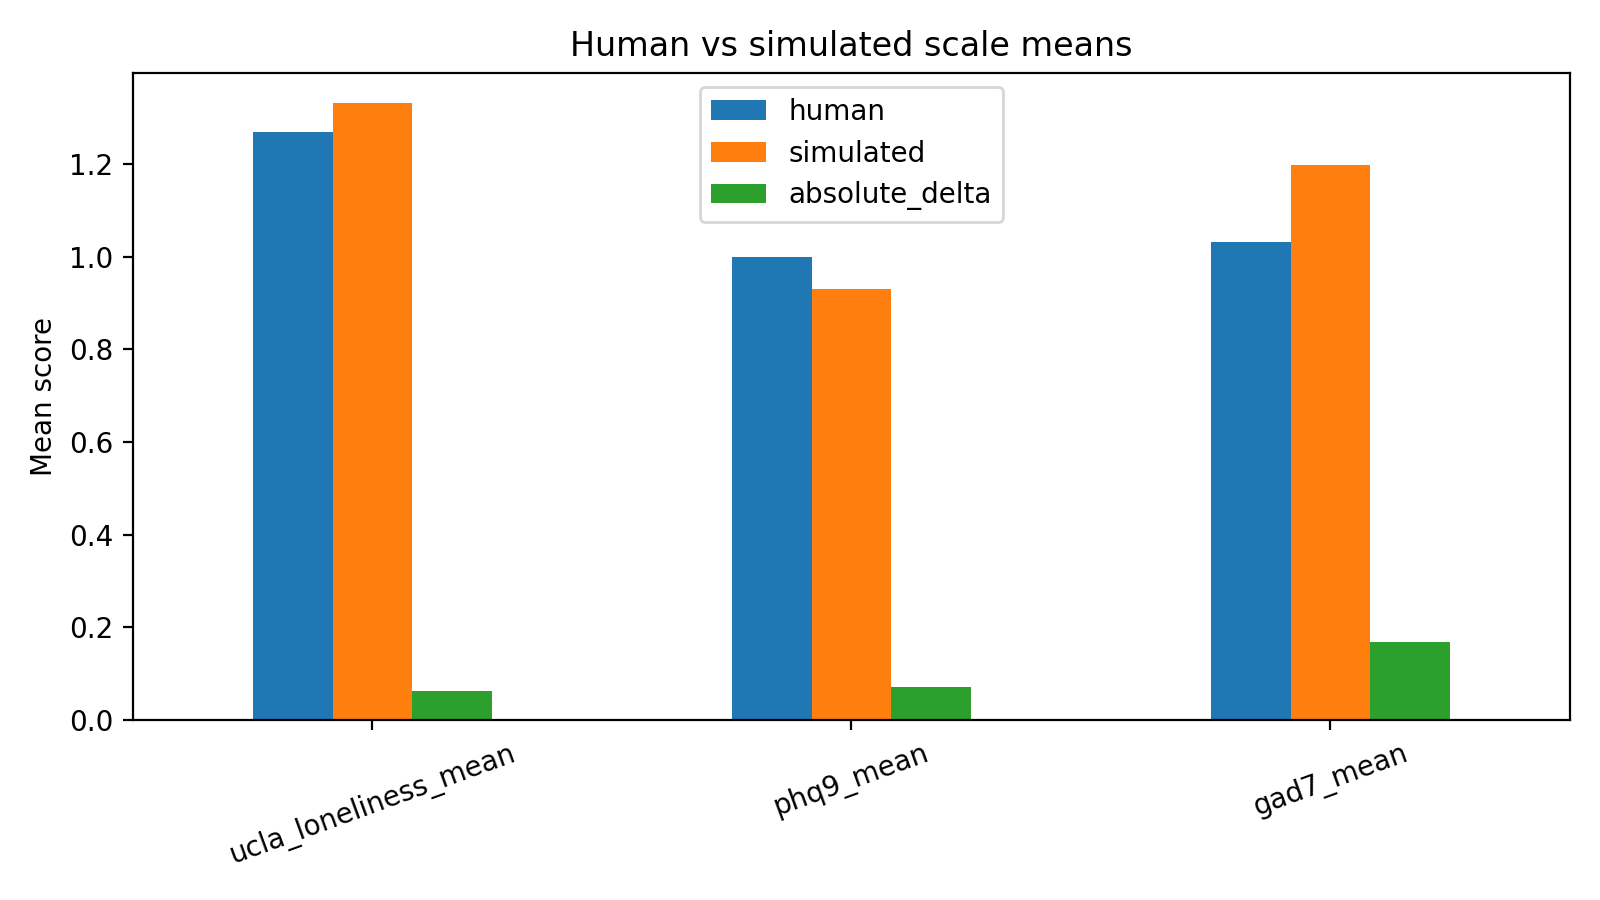

The data file committed next to this chart (first rows):
scale, human, simulated, absolute_delta
ucla_loneliness_mean, 1.269, 1.331, 0.06171
phq9_mean, 1.0, 0.9297, 0.07032
gad7_mean, 1.031, 1.199, 0.1682
